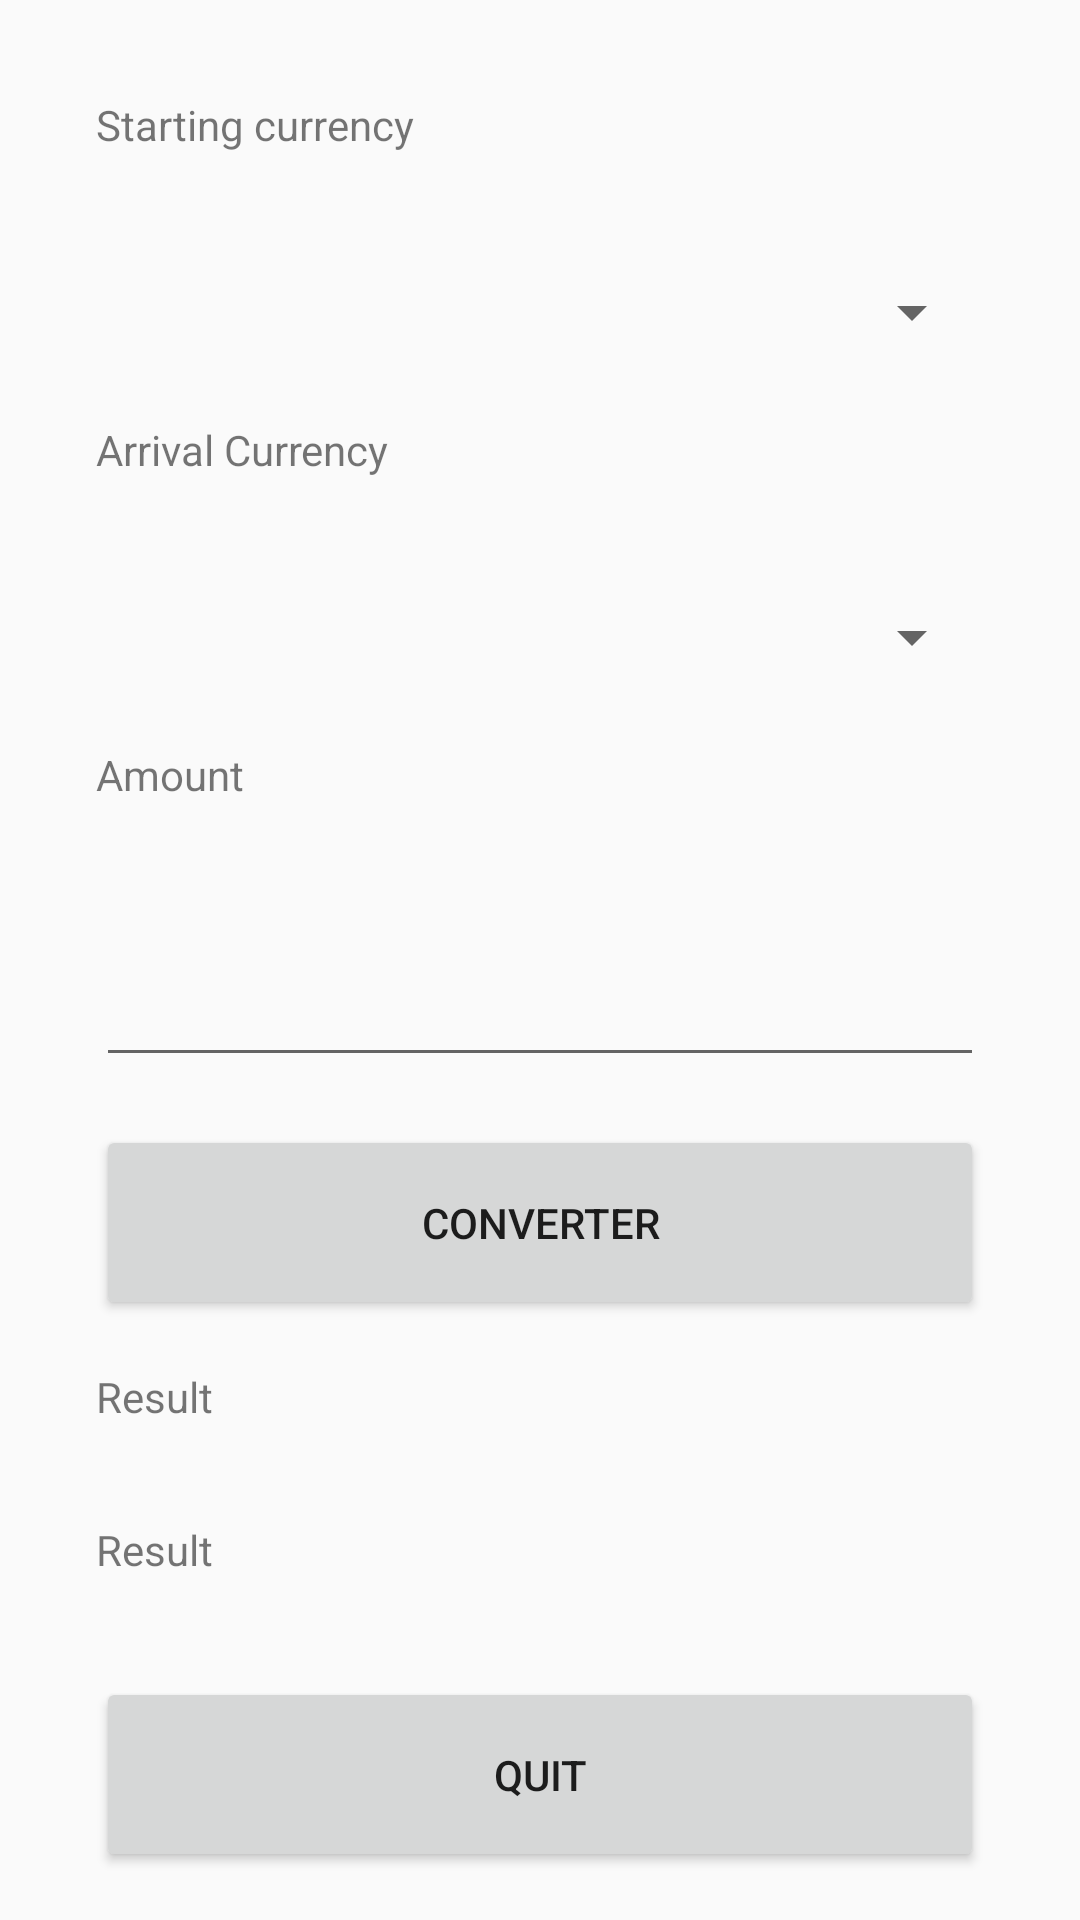

Android layout source for this screen:
<!-- AndroidManifest.xml: application theme AppTheme -->
<!-- res/layout/activity_convertisseur.xml -->
<?xml version="1.0" encoding="utf-8"?>
<android.support.constraint.ConstraintLayout xmlns:android="http://schemas.android.com/apk/res/android"
    xmlns:app="http://schemas.android.com/apk/res-auto"
    xmlns:tools="http://schemas.android.com/tools"
    android:layout_width="match_parent"
    android:layout_height="match_parent"
    tools:context="afpa.convertisseur.Convertisseur"
    tools:layout_editor_absoluteX="0dp"
    tools:layout_editor_absoluteY="25dp">

    <LinearLayout
        style="@style/Afpa"
        android:layout_width="0dp"
        android:layout_height="0dp"
        android:layout_marginBottom="16dp"
        android:layout_marginLeft="16dp"
        android:layout_marginRight="16dp"
        android:layout_marginTop="16dp"
        android:orientation="vertical"
        app:layout_constraintBottom_toBottomOf="parent"
        app:layout_constraintLeft_toLeftOf="parent"
        app:layout_constraintRight_toRightOf="parent"
        app:layout_constraintTop_toTopOf="parent">

        <TextView
            android:id="@+id/tvDeviseDep"
            android:layout_width="match_parent"
            android:layout_height="wrap_content"
            android:layout_marginEnd="16dp"
            android:layout_marginLeft="16dp"
            android:layout_marginRight="16dp"
            android:layout_marginStart="16dp"
            android:layout_marginTop="16dp"
            android:layout_weight="1"
            android:text="@string/start_money"
            app:layout_constraintLeft_toLeftOf="parent"
            app:layout_constraintRight_toRightOf="parent"
            app:layout_constraintTop_toTopOf="parent" />

        <Spinner
            android:id="@+id/spinDeviseDepart"
            android:layout_width="match_parent"
            android:layout_height="wrap_content"
            android:layout_marginEnd="16dp"
            android:layout_marginLeft="16dp"
            android:layout_marginRight="16dp"
            android:layout_marginStart="16dp"
            android:layout_marginTop="16dp"
            android:layout_weight="1"
            android:entries="@array/listeDevises"
            app:layout_constraintLeft_toLeftOf="parent"
            app:layout_constraintRight_toRightOf="parent"
            app:layout_constraintTop_toBottomOf="@+id/tvDeviseDep" />

        <TextView
            android:id="@+id/tvDeviseArriv"
            android:layout_width="match_parent"
            android:layout_height="wrap_content"
            android:layout_marginEnd="16dp"
            android:layout_marginLeft="16dp"
            android:layout_marginRight="16dp"
            android:layout_marginStart="16dp"
            android:layout_marginTop="16dp"
            android:layout_weight="1"
            android:text="@string/end_money"
            app:layout_constraintHorizontal_bias="0.48"
            app:layout_constraintLeft_toLeftOf="parent"
            app:layout_constraintRight_toRightOf="parent"
            app:layout_constraintTop_toBottomOf="@+id/spinDeviseDepart" />

        <Spinner
            android:id="@+id/spinDeviseArrivee"
            android:layout_width="match_parent"
            android:layout_height="wrap_content"
            android:layout_marginEnd="16dp"
            android:layout_marginLeft="16dp"
            android:layout_marginRight="16dp"
            android:layout_marginStart="16dp"
            android:layout_marginTop="16dp"
            android:layout_weight="1"
            android:entries="@array/listeDevises"
            app:layout_constraintHorizontal_bias="0.0"
            app:layout_constraintLeft_toLeftOf="parent"
            app:layout_constraintRight_toRightOf="parent"
            app:layout_constraintTop_toBottomOf="@+id/tvDeviseArriv" />

        <TextView
            android:id="@+id/tvMontant"
            android:layout_width="match_parent"
            android:layout_height="wrap_content"
            android:layout_marginEnd="16dp"
            android:layout_marginLeft="16dp"
            android:layout_marginRight="16dp"
            android:layout_marginStart="16dp"
            android:layout_marginTop="16dp"
            android:layout_weight="1"
            android:text="@string/amount"
            app:layout_constraintLeft_toLeftOf="parent"
            app:layout_constraintRight_toRightOf="parent"
            app:layout_constraintTop_toBottomOf="@+id/spinDeviseArrivee" />

        <EditText
            android:id="@+id/editMontant"
            android:layout_width="match_parent"
            android:layout_height="42dp"
            android:layout_marginEnd="16dp"
            android:layout_marginLeft="16dp"
            android:layout_marginRight="16dp"
            android:layout_marginStart="16dp"
            android:layout_marginTop="16dp"
            android:layout_weight="1"
            android:ems="10"
            android:inputType="number|numberDecimal"
            app:layout_constraintLeft_toLeftOf="parent"
            app:layout_constraintRight_toRightOf="parent"
            app:layout_constraintTop_toBottomOf="@+id/tvMontant" />

        <Button
            android:id="@+id/btn_conv"
            android:layout_width="match_parent"
            android:layout_height="wrap_content"
            android:layout_marginEnd="16dp"
            android:layout_marginLeft="16dp"
            android:layout_marginRight="16dp"
            android:layout_marginStart="16dp"
            android:layout_marginTop="16dp"
            android:layout_weight="1"
            android:onClick="onClick"
            android:text="@string/btn_conv"
            app:layout_constraintHorizontal_bias="0.503"
            app:layout_constraintLeft_toLeftOf="parent"
            app:layout_constraintRight_toRightOf="parent"
            app:layout_constraintTop_toBottomOf="@+id/editMontant" />

        <TextView
            android:id="@+id/tvTitreResut"
            android:layout_width="match_parent"
            android:layout_height="wrap_content"
            android:layout_marginEnd="16dp"
            android:layout_marginLeft="16dp"
            android:layout_marginRight="16dp"
            android:layout_marginStart="16dp"
            android:layout_marginTop="16dp"
            android:layout_weight="1"
            android:text="@string/result"
            app:layout_constraintHorizontal_bias="0.503"
            app:layout_constraintLeft_toLeftOf="parent"
            app:layout_constraintRight_toRightOf="parent"
            app:layout_constraintTop_toBottomOf="@+id/btn_conv" />

        <TextView
            android:id="@+id/tvResultat"
            android:layout_width="match_parent"
            android:layout_height="wrap_content"
            android:layout_marginEnd="16dp"
            android:layout_marginLeft="16dp"
            android:layout_marginRight="16dp"
            android:layout_marginStart="16dp"
            android:layout_marginTop="15dp"
            android:layout_weight="1"
            android:text="@string/result"
            app:layout_constraintHorizontal_bias="0.503"
            app:layout_constraintLeft_toLeftOf="parent"
            app:layout_constraintRight_toRightOf="parent"
            app:layout_constraintTop_toBottomOf="@+id/tvTitreResut" />

        <Button
            android:id="@+id/btn_quit"
            android:layout_width="match_parent"
            android:layout_height="wrap_content"
            android:layout_marginEnd="16dp"
            android:layout_marginLeft="16dp"
            android:layout_marginRight="16dp"
            android:layout_marginStart="16dp"
            android:layout_marginTop="16dp"
            android:layout_weight="1"
            android:onClick="onQuit"
            android:text="@string/btn_quit"
            app:layout_constraintLeft_toLeftOf="parent"
            app:layout_constraintRight_toRightOf="parent"
            app:layout_constraintTop_toBottomOf="@+id/tvResultat" />
    </LinearLayout>

</android.support.constraint.ConstraintLayout>
<!-- resources referenced by this layout -->
<resources>
  <string-array name="listeDevises">
          <item />
          <item>Livre</item>
          <item>Euro</item>
          <item>Francs CFA</item>
          <item>Dollars US</item>
          <item>Yen</item>
          <item>Dirham</item>
      </string-array>
  <string name="amount">Amount</string>
  <string name="btn_conv">Converter</string>
  <string name="btn_quit">Quit</string>
  <string name="end_money">Arrival Currency</string>
  <string name="result">Result</string>
  <string name="start_money">Starting currency</string>
  <style name="AppTheme" parent="Theme.AppCompat.Light.NoActionBar">
          
          <item name="colorPrimary">@android:color/holo_blue_light</item>
          <item name="colorPrimaryDark">@android:color/holo_blue_dark</item>
          <item name="colorAccent">@android:color/holo_orange_light</item>
      </style>
</resources>
